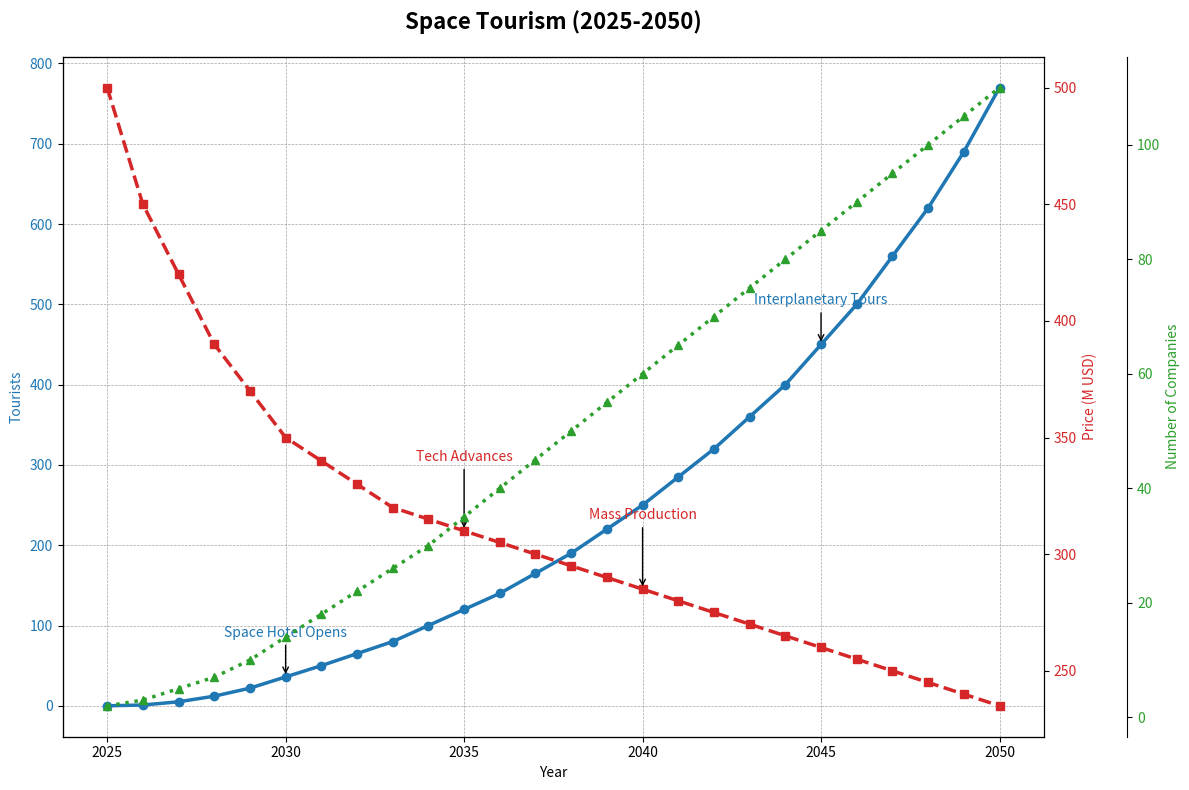

The script that saved this image:
import matplotlib.pyplot as plt
import numpy as np

years = np.arange(2025, 2051)

# Original data series
num_space_tourists = [
    0, 1, 5, 12, 22, 36, 50, 65, 80, 100, 120, 140, 
    165, 190, 220, 250, 285, 320, 360, 400, 450, 
    500, 560, 620, 690, 770 
]

avg_ticket_price = [
    500, 450, 420, 390, 370, 350, 340, 330, 320, 315, 
    310, 305, 300, 295, 290, 285, 280, 275, 270, 
    265, 260, 255, 250, 245, 240, 235
]

# Adding the new data series: number of companies
num_companies = [
    2, 3, 5, 7, 10, 14, 18, 22, 26, 30, 35, 40, 
    45, 50, 55, 60, 65, 70, 75, 80, 85, 
    90, 95, 100, 105, 110 
]

fig, ax1 = plt.subplots(figsize=(12, 8))

# Plotting the number of tourists
color1 = 'tab:blue'
ax1.set_xlabel('Year')
ax1.set_ylabel('Tourists', color=color1)
ax1.plot(years, num_space_tourists, color=color1, linewidth=2.5, marker='o')
ax1.tick_params(axis='y', labelcolor=color1)

ax1.set_title('Space Tourism (2025-2050)', fontsize=16, fontweight='bold', pad=20)
ax1.grid(color='gray', linestyle='--', linewidth=0.5, alpha=0.7)

milestones_tourists = {
    2030: 'Space Hotel Opens',
    2045: 'Interplanetary Tours'
}
for year, annotation in milestones_tourists.items():
    idx = years.tolist().index(year)
    tourists_val = num_space_tourists[idx]
    ax1.annotate(annotation, xy=(year, tourists_val), xytext=(year, tourists_val + 50),
                 arrowprops=dict(facecolor='tab:blue', arrowstyle='->'), fontsize=10, ha='center', color='tab:blue')

ax1.plot(years, num_space_tourists, linestyle='--', linewidth=1.5, alpha=0.7, color=color1)

# Plotting the average ticket price
ax2 = ax1.twinx()
color2 = 'tab:red'
ax2.set_ylabel('Price (M USD)', color=color2)
ax2.plot(years, avg_ticket_price, color=color2, linewidth=2.5, linestyle='dashed', marker='s')
ax2.tick_params(axis='y', labelcolor=color2)

milestones_prices = {
    2035: 'Tech Advances',
    2040: 'Mass Production'
}
for year, annotation in milestones_prices.items():
    idx = years.tolist().index(year)
    price_val = avg_ticket_price[idx]
    ax2.annotate(annotation, xy=(year, price_val), xytext=(year, price_val + 30),
                 arrowprops=dict(facecolor='tab:red', arrowstyle='->'), fontsize=10, ha='center', color='tab:red')

# Plotting the number of space tourism companies
ax3 = ax1.twinx()
ax3.spines['right'].set_position(('outward', 60))  # Move the spine outwards to make room
color3 = 'tab:green'
ax3.set_ylabel('Number of Companies', color=color3)
ax3.plot(years, num_companies, color=color3, linewidth=2.5, linestyle='dotted', marker='^')
ax3.tick_params(axis='y', labelcolor=color3)

fig.tight_layout()
plt.show()
